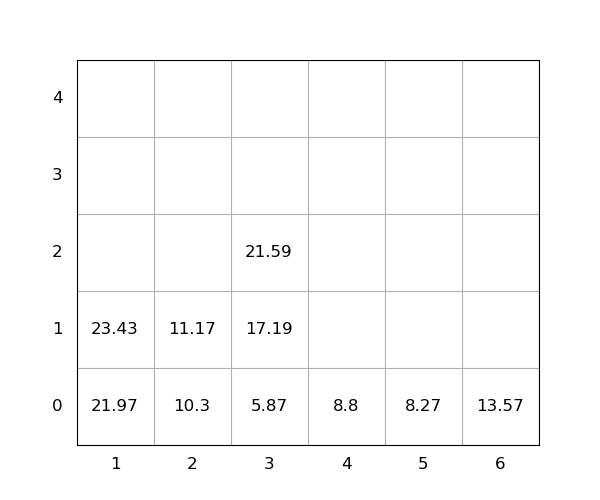

Values plotted in this chart, from the file beside it:
idx, loc_x, loc_y, loc_z, weight, seq, emerg, reloc, size(ft)
1, 1, 0, 0, 21.97, 0, 0, 0, 20
2, 6, 0, 0, 13.57, 0, 0, 0, 20
3, 3, 0, 0, 5.87, 0, 0, 0, 20
4, 2, 0, 0, 10.3, 1, 0, 0, 20
5, 3, 0, 1, 17.19, 2, 0, 0, 20
6, 2, 0, 1, 11.17, 3, 0, 0, 20
7, 3, 0, 2, 21.59, 4, 0, 0, 20
8, 4, 0, 0, 8.8, 5, 0, 0, 20
9, 5, 0, 0, 8.27, 6, 0, 0, 20
10, 1, 0, 1, 23.43, 7, 0, 0, 20
